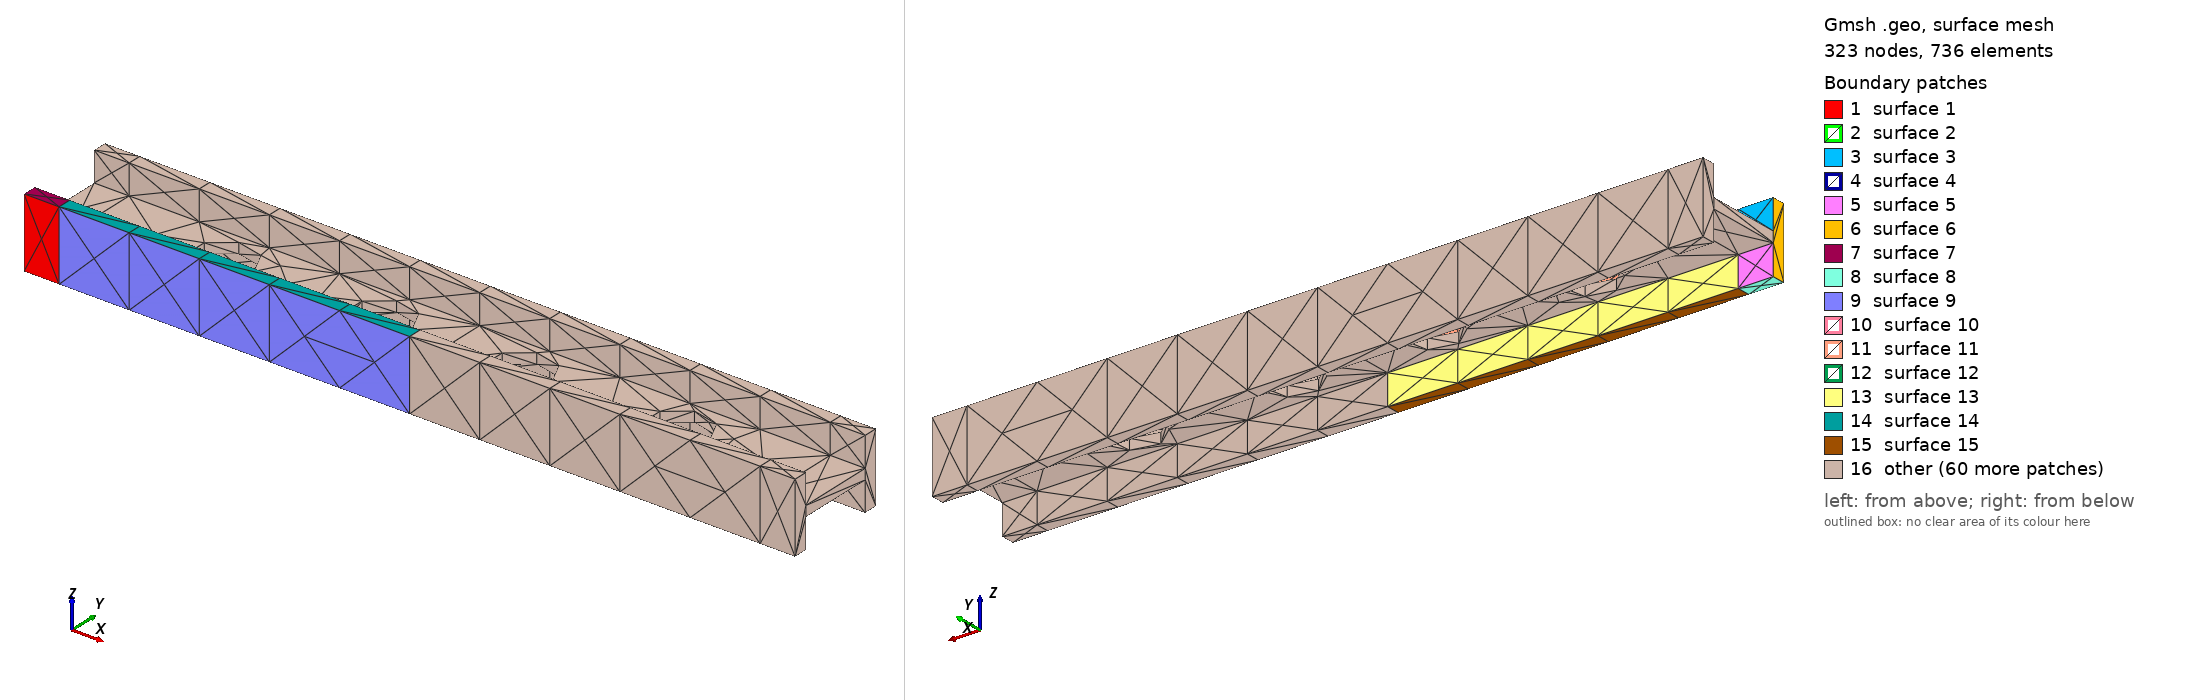

Gmsh geometry script, surface-meshed: 323 nodes, 736 surface elements. Boundary patches (legend numbers): 1 surface 1, 2 surface 2, 3 surface 3, 4 surface 4, 5 surface 5, 6 surface 6, 7 surface 7, 8 surface 8, 9 surface 9, 10 surface 10, 11 surface 11, 12 surface 12, 13 surface 13, 14 surface 14, 15 surface 15, 16 other. Left view from above one corner, right view from below the opposite corner. The script declares no physical surfaces, so the legend lists its geometric surfaces. The drawing asked Gmsh for element sizes between 1% and 20% of the model's largest extent; the script's own settings can give other sizes.

=== Topological3D.geo (drawn) ===
// Gmsh project created on Thu May 08 14:36:37 2025
SetFactory("OpenCASCADE");
//+
Rectangle(1) = {-110, 11, 1.5, 10, -22, 0};
//+
Rectangle(2) = {-100, 11, 1.5, 100, -22, 0};
//+
Rectangle(3) = {0, 11, 1.5, 100, -22, 0};
//+
Rectangle(4) = {100, 11, 1.5, 10, -22, 0};
//+


Rectangle(5) = {-110, 15, 10, 10, -4, 0};
//+
Rectangle(6) = {-100, 15, 10, 100, -4, 0};
//+
Rectangle(7) = {0, 15, 10, 100, -4, 0};
//+
Rectangle(8) = {100, 15, 10, 10, -4, 0};
//+


Rectangle(9) = {-110, -15, 10, 10, 4, 0};
//+
Rectangle(10) = {-100, -15, 10, 100, 4, 0};
//+
Rectangle(11) = {0, -15, 10,100, 4, 0};
//+
Rectangle(12) = {100, -15, 10, 10, 4, 0};
//+



Circle(100) = {-65, 0, 1.5, 9, 0, 2*Pi};
//+
Circle(101) = {-20, 0, 1.5, 9, 0, 2*Pi};
//+
Circle(102) = {20, 0, 1.5, 9, 0, 2*Pi};
//+
Circle(103) = {65, 0, 1.5, 9, 0, 2*Pi};
//+
Curve Loop(13) = {100};
//+
Plane Surface(13) = {13};
//+
Curve Loop(14) = {101};
//+
Plane Surface(14) = {14};
//+
Curve Loop(15) = {102};
//+
Plane Surface(15) = {15};
//+
Curve Loop(16) = {103};
//+
Plane Surface(16) = {16};
//+
BooleanDifference{ Surface{2}; Delete; }{ Surface{13}; Surface{14}; Delete; }
//+
BooleanDifference{ Surface{3}; Delete; }{ Surface{15}; Surface{16}; Delete; }
//+
Extrude {0, 0, -20} {
  Surface{9}; Surface{10}; Surface{11}; Surface{12}; Surface{8}; Surface{5}; Surface{6}; Surface{7}; 
}

//+
Extrude {0, 0, -3} {
  Surface{1}; Surface{2}; Surface{3}; Surface{4}; 
}
//+
Coherence;

//+
Physical Curve("load", 131) = {19};
//+
Physical Curve("support", 132) = {74, 55};
//+
Physical Volume("PLA", 133) = {1, 9, 6, 2, 10, 7, 3, 11, 8, 4, 12, 5};
